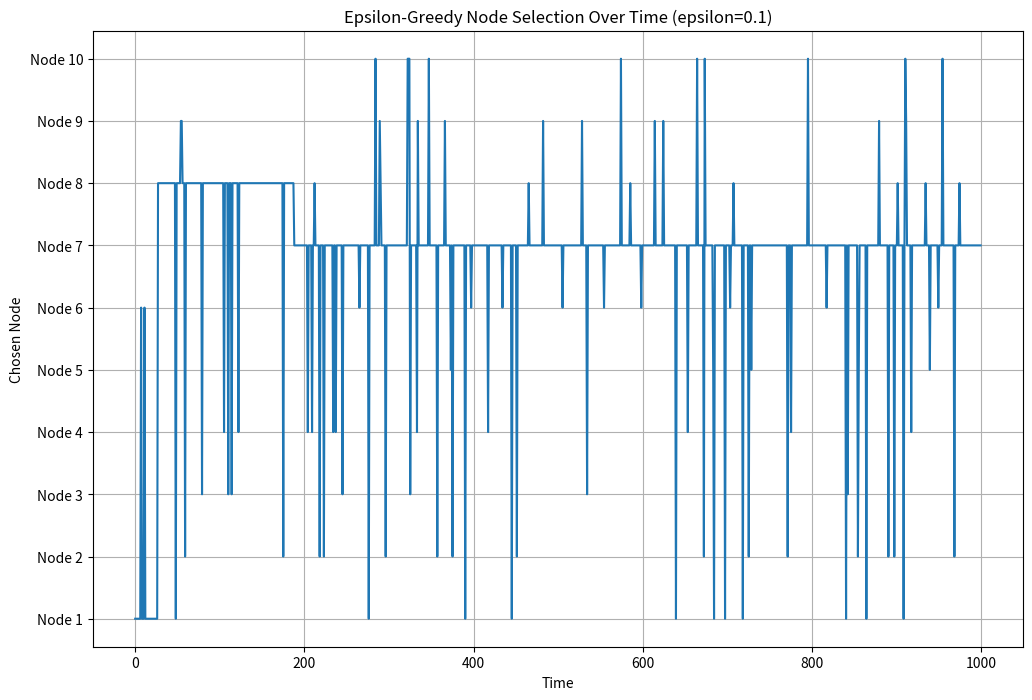
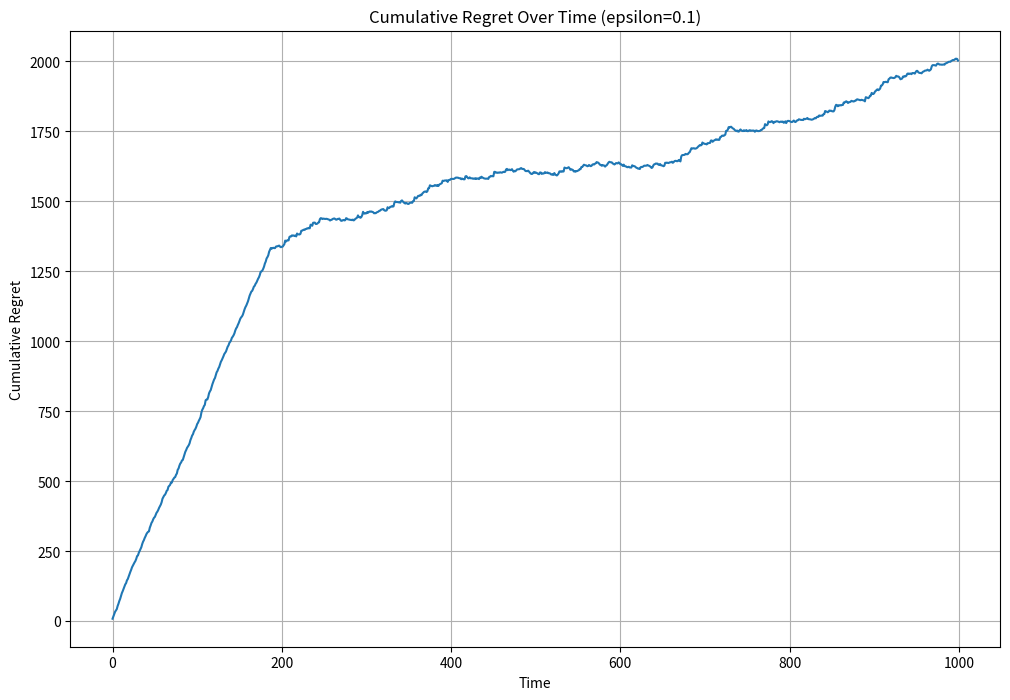
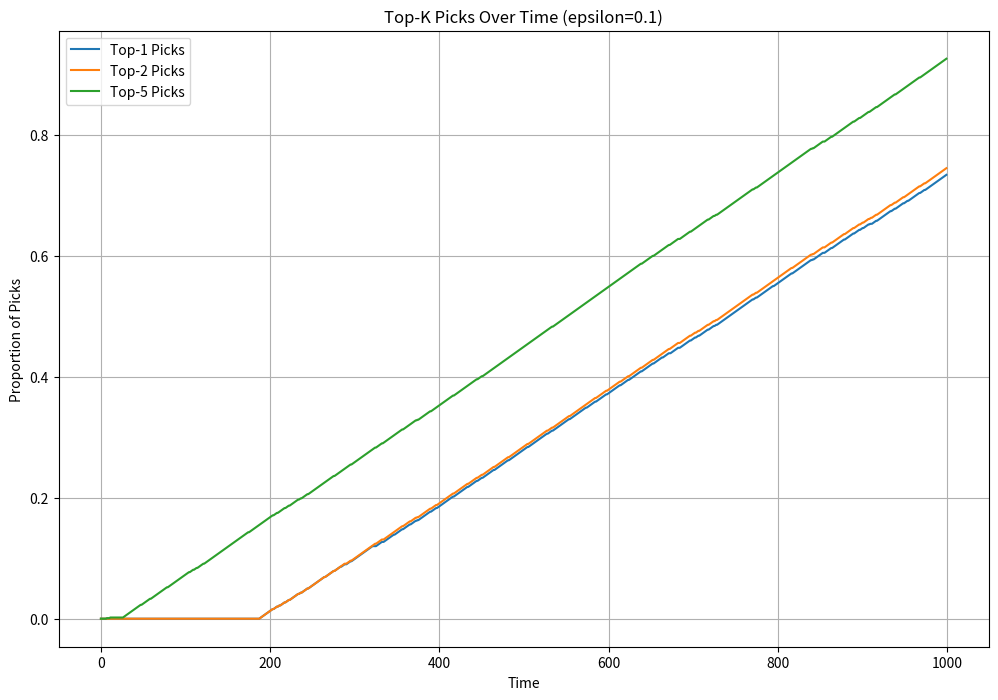
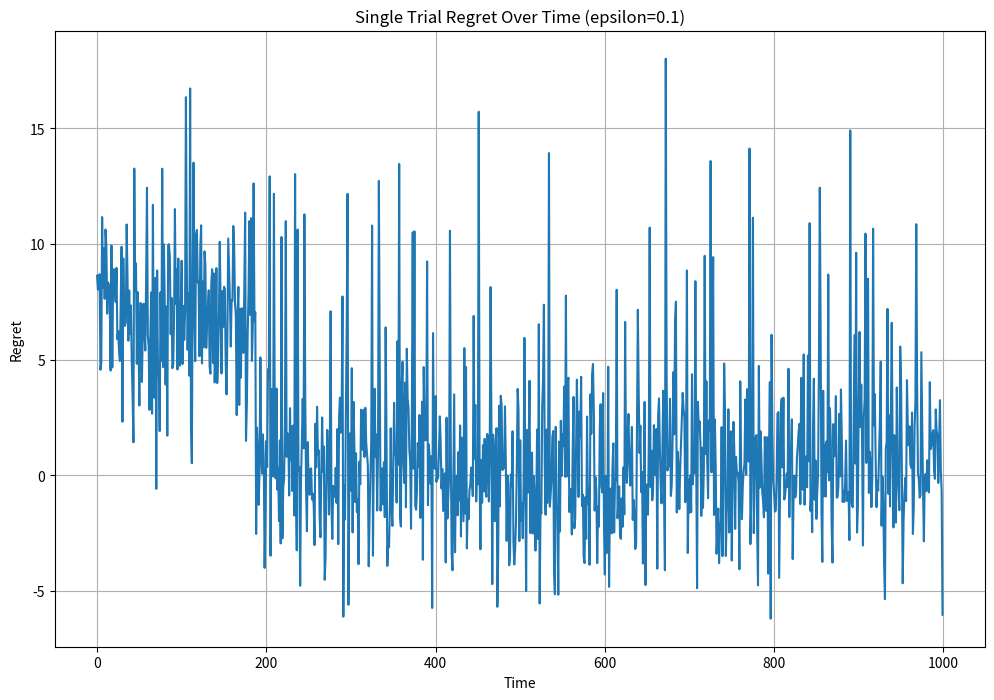
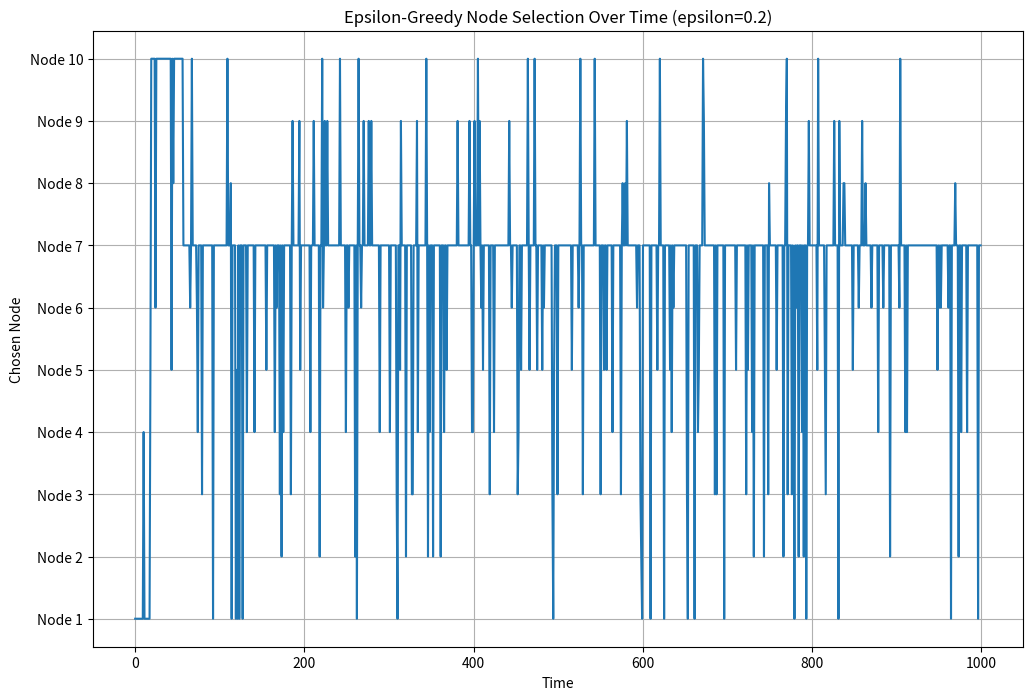
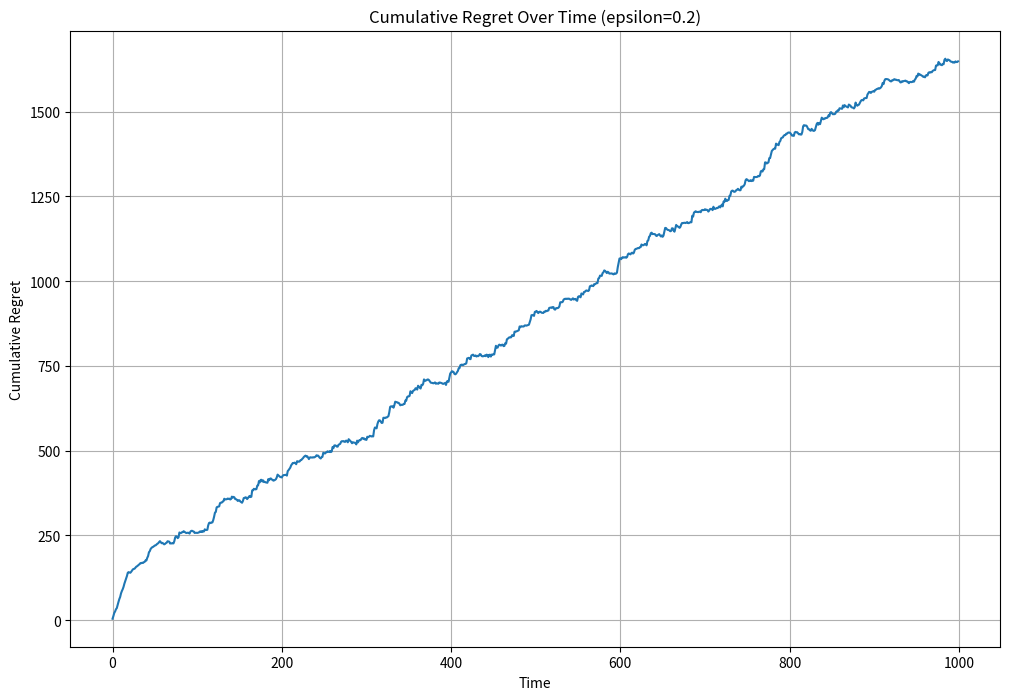
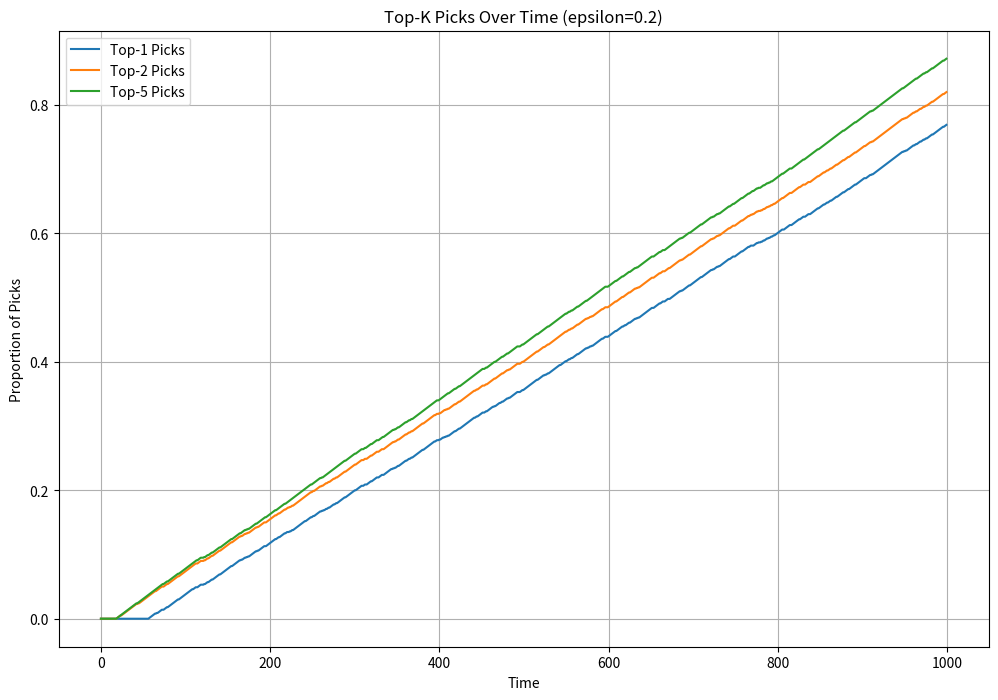
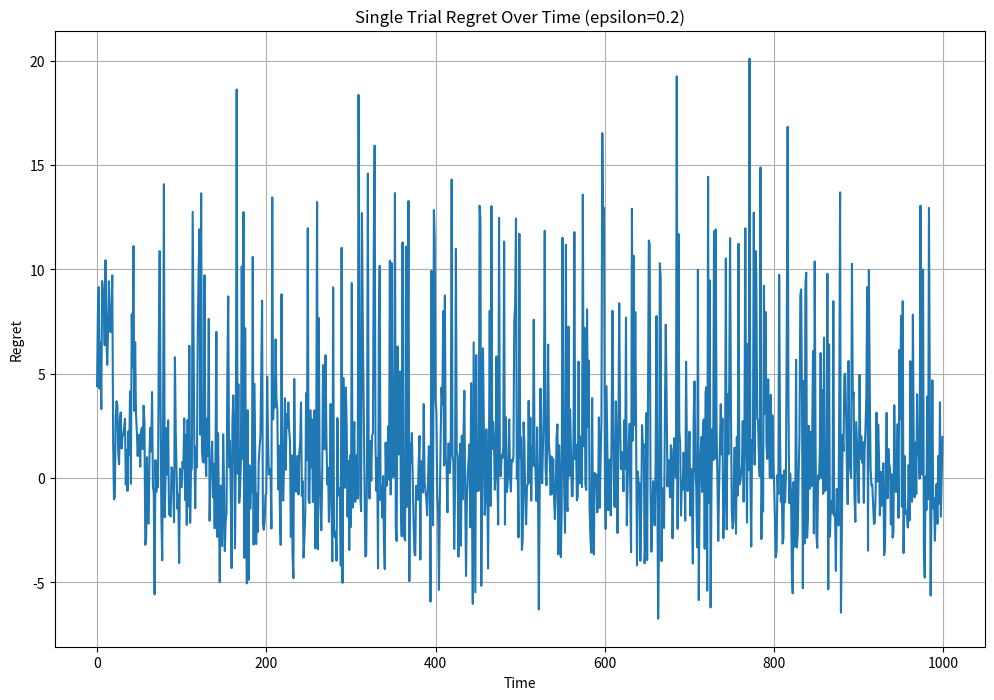
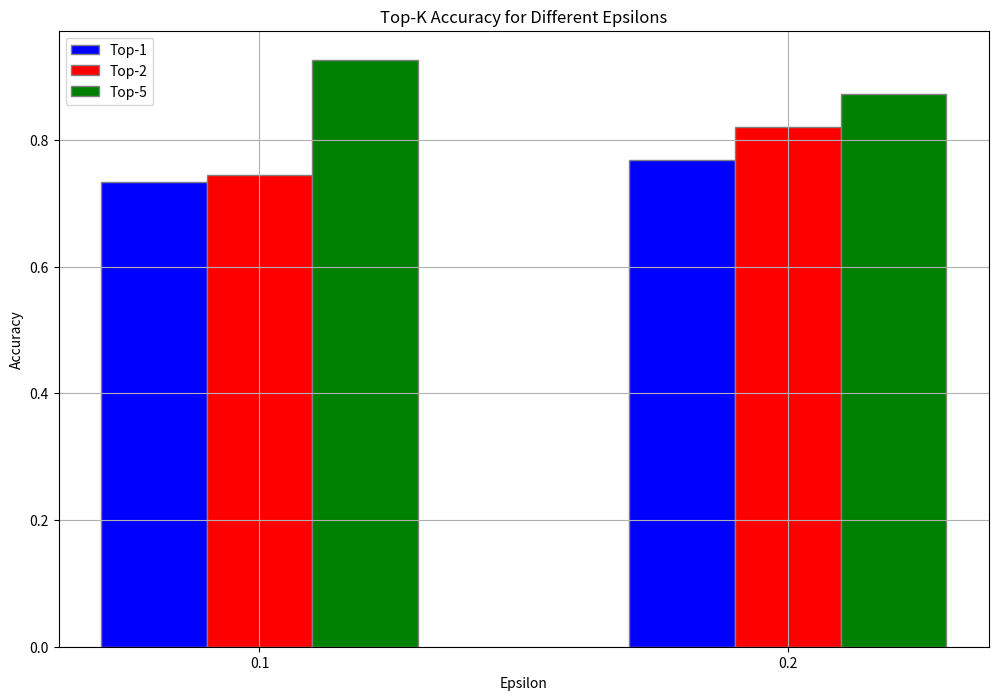

Write the Python code that produced these figures, in order.
import numpy as np
import matplotlib.pyplot as plt

# 定义节点参数
nodes = {
    'Node 1': {'mean': 52, 'variance': 5},
    'Node 2': {'mean': 48, 'variance': 5},
    'Node 3': {'mean': 47, 'variance': 5},
    'Node 4': {'mean': 49, 'variance': 5},
    'Node 5': {'mean': 50, 'variance': 5},
    'Node 6': {'mean': 55, 'variance': 5},
    'Node 7': {'mean': 60, 'variance': 5},
    'Node 8': {'mean': 53, 'variance': 5},
    'Node 9': {'mean': 54, 'variance': 5},
    'Node 10': {'mean': 58, 'variance': 5}
}

# Parameters
N = len(nodes)  # Number of arms
T = 1000  # Number of trials
epsilons = [0.1, 0.2]  # List of exploration rates

# Extract true means and variances from nodes
true_means = np.array([nodes[node]['mean'] for node in nodes])
true_variances = np.array([nodes[node]['variance'] for node in nodes])

# Function to generate IID rewards
def generate_iid_rewards(mean, variance, T):
    rewards = np.random.normal(loc=mean, scale=np.sqrt(variance), size=T)
    return rewards

# Function to choose an arm using epsilon-greedy strategy
def choose_arm(epsilon, Q_values):
    if np.random.random() < epsilon:
        # Exploration
        return np.random.randint(N)
    else:
        # Exploitation
        return np.argmax(Q_values)

# Initialize results storage
results = {}

for epsilon in epsilons:
    # Generate IID rewards for each node
    rewards = np.array([generate_iid_rewards(nodes[node]['mean'], nodes[node]['variance'], T) for node in nodes])

    # Initialize Q-values, counts, and lists to store results
    Q_values = np.zeros(N)
    counts = np.zeros(N)
    regret_list = []
    actions = []

    # Identify top nodes based on highest rewards
    optimal_nodes = np.argsort(-true_means)
    top1_node = optimal_nodes[0]
    top2_nodes = optimal_nodes[:2]
    top5_nodes = optimal_nodes[:5]

    # Optimal reward for regret calculation
    optimal_reward = true_means[top1_node]

    # Epsilon-greedy algorithm with Q-value updates
    for t in range(T):
        arm = choose_arm(epsilon, Q_values)
        reward = rewards[arm, t]

        # Update Q-value
        counts[arm] += 1
        Q_values[arm] += (reward - Q_values[arm]) / counts[arm]

        # Calculate regret and store actions
        regret = optimal_reward - reward
        regret_list.append(regret)
        actions.append(arm)

    # Calculate accuracy
    top1_accuracy = np.sum(np.array(actions) == top1_node) / T
    top2_accuracy = np.sum(np.isin(actions, top2_nodes)) / T
    top5_accuracy = np.sum(np.isin(actions, top5_nodes)) / T

    # Store results for this epsilon
    key = f"epsilon={epsilon}"
    results[key] = {
        'actions': actions,
        'regret_list': regret_list,
        'top1_accuracy': top1_accuracy,
        'top2_accuracy': top2_accuracy,
        'top5_accuracy': top5_accuracy,
    }

    # 输出Top-1、Top-2和Top-5的准确性
    print(f"Epsilon: {epsilon}")
    print(f"Top-1 Accuracy: {results[key]['top1_accuracy']:.2f}")
    print(f"Top-2 Accuracy: {results[key]['top2_accuracy']:.2f}")
    print(f"Top-5 Accuracy: {results[key]['top5_accuracy']:.2f}")

    # Plot the distribution of chosen nodes over time
    plt.figure(figsize=(12, 8))
    plt.plot(results[key]['actions'])
    plt.xlabel('Time')
    plt.ylabel('Chosen Node')
    plt.yticks(ticks=range(N), labels=[f'Node {i + 1}' for i in range(N)])
    plt.title(f'Epsilon-Greedy Node Selection Over Time (epsilon={epsilon})')
    plt.grid(True)
    plt.show()

    # Plot cumulative regret
    plt.figure(figsize=(12, 8))
    plt.plot(np.cumsum(results[key]['regret_list']))
    plt.xlabel('Time')
    plt.ylabel('Cumulative Regret')
    plt.title(f'Cumulative Regret Over Time (epsilon={epsilon})')
    plt.grid(True)
    plt.show()

    # Plot picks over time for Top-1, Top-2, and Top-5
    plt.figure(figsize=(12, 8))
    top1_picks = np.cumsum(np.array(actions) == top1_node)
    top2_picks = np.cumsum(np.isin(actions, top2_nodes))
    top5_picks = np.cumsum(np.isin(actions, top5_nodes))
    plt.plot(top1_picks/T, label='Top-1 Picks')
    plt.plot(top2_picks/T, label='Top-2 Picks')
    plt.plot(top5_picks/T, label='Top-5 Picks')
    plt.xlabel('Time')
    plt.ylabel('Proportion of Picks')
    plt.title(f'Top-K Picks Over Time (epsilon={epsilon})')
    plt.legend()
    plt.grid(True)
    plt.show()

    # Plot single trial regret
    plt.figure(figsize=(12, 8))
    plt.plot(results[key]['regret_list'])
    plt.xlabel('Time')
    plt.ylabel('Regret')
    plt.title(f'Single Trial Regret Over Time (epsilon={epsilon})')
    plt.grid(True)
    plt.show()

# Plot Top-K accuracy for different epsilons
plt.figure(figsize=(12, 8))
top1_accuracies = [results[f"epsilon={epsilon}"]['top1_accuracy'] for epsilon in epsilons]
top2_accuracies = [results[f"epsilon={epsilon}"]['top2_accuracy'] for epsilon in epsilons]
top5_accuracies = [results[f"epsilon={epsilon}"]['top5_accuracy'] for epsilon in epsilons]

bar_width = 0.2
r1 = np.arange(len(epsilons))
r2 = [x + bar_width for x in r1]
r3 = [x + bar_width for x in r2]

plt.bar(r1, top1_accuracies, color='b', width=bar_width, edgecolor='grey', label='Top-1')
plt.bar(r2, top2_accuracies, color='r', width=bar_width, edgecolor='grey', label='Top-2')
plt.bar(r3, top5_accuracies, color='g', width=bar_width, edgecolor='grey', label='Top-5')

plt.xlabel('Epsilon')
plt.ylabel('Accuracy')
plt.title('Top-K Accuracy for Different Epsilons')
plt.xticks([r + bar_width for r in range(len(epsilons))], epsilons)
plt.legend()
plt.grid(True)
plt.show()
